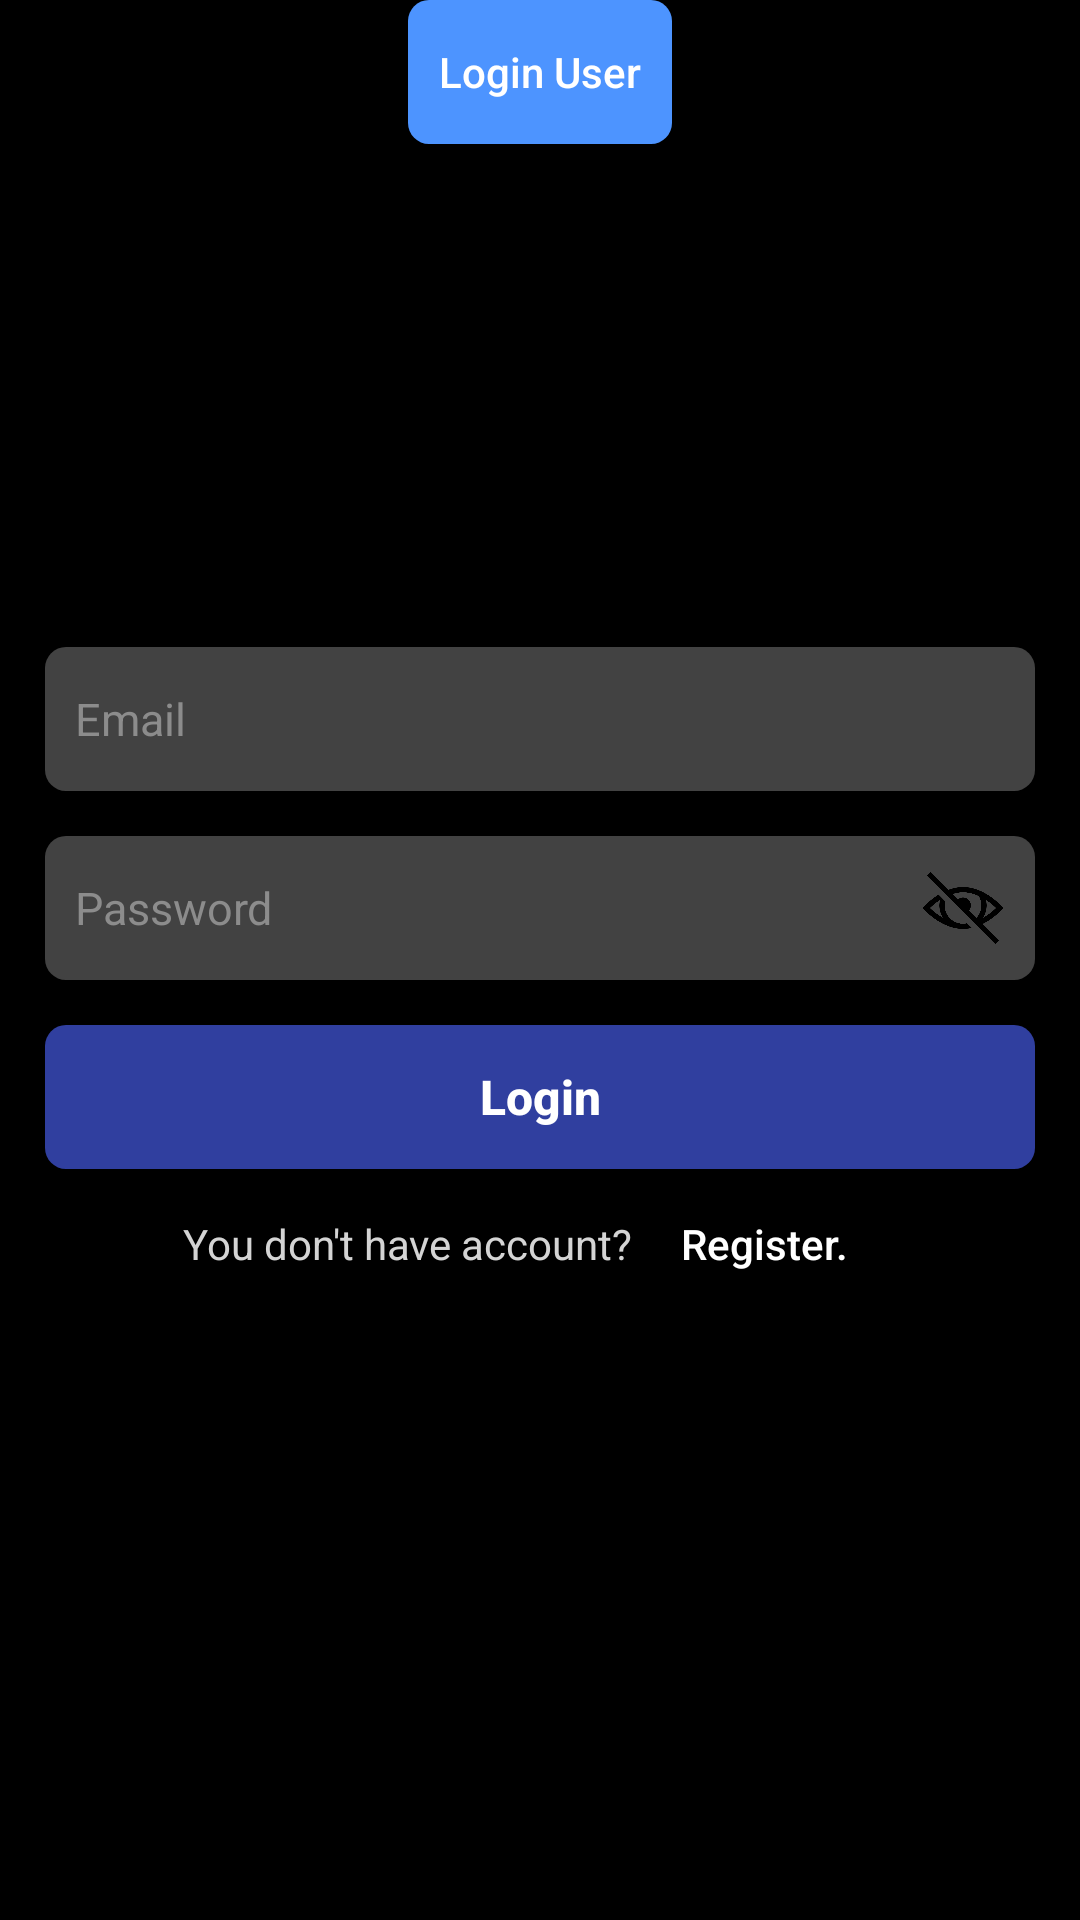

Android layout source for this screen:
<!-- AndroidManifest.xml: application theme Theme.AppCompat.DayNight.NoActionBar -->
<!-- res/layout/activity_login.xml -->
<?xml version="1.0" encoding="utf-8"?>
<androidx.constraintlayout.widget.ConstraintLayout xmlns:android="http://schemas.android.com/apk/res/android"
    xmlns:app="http://schemas.android.com/apk/res-auto"
    xmlns:tools="http://schemas.android.com/tools"
    android:id="@+id/main"
    android:layout_width="match_parent"
    android:layout_height="match_parent"
    android:background="@color/dark_background_color"
    tools:context=".LoginActivity">


    <Button
        android:layout_width="wrap_content"
        android:layout_marginTop="10dp"
        android:id="@+id/buttonLoginUser"
        android:background="@drawable/full_button_border"
        app:backgroundTint="@null"
        android:textAllCaps="false"
        android:textColor="@color/light_text_color"
        android:text="Login User"
        android:layout_height="wrap_content"
        app:layout_constraintStart_toStartOf="parent"
        app:layout_constraintEnd_toEndOf="parent"
        tools:ignore="MissingConstraints" />


    <LinearLayout
        android:layout_width="match_parent"
        android:orientation="vertical"
        android:layout_marginStart="15dp"
        android:layout_marginEnd="15dp"
        android:layout_height="wrap_content"
        app:layout_constraintTop_toTopOf="parent"
        app:layout_constraintBottom_toBottomOf="parent">



        <EditText
            android:id="@+id/editTextEmail"
            android:layout_marginTop="15dp"
            android:paddingStart="10dp"
            android:paddingTop="8dp"
            android:paddingBottom="8dp"
            android:paddingEnd="10dp"
            android:layout_width="match_parent"
            android:background="@drawable/edit_text_border"
            android:layout_height="48dp"
            android:textColorHint="@color/hint_color"
            android:textSize="15sp"
            android:textColor="@color/light_text_color"
            android:inputType="textEmailAddress"
            android:hint="Email" />

        <FrameLayout
            android:layout_width="match_parent"
            android:layout_height="48dp"
            android:layout_marginTop="15dp">


            <EditText
                android:id="@+id/editTextPassword"
                android:layout_width="match_parent"
                android:layout_height="match_parent"
                android:background="@drawable/edit_text_border"
                android:paddingStart="10dp"
                android:paddingTop="8dp"
                android:paddingBottom="8dp"
                android:paddingEnd="10dp"
                android:textColorHint="@color/hint_color"
                android:textSize="15sp"
                android:textColor="@color/light_text_color"
                android:inputType="textPassword"
                android:hint="Password" />


            <ImageButton
                android:id="@+id/imageButtonShowPassword"
                android:layout_width="28dp"
                android:scaleType="fitCenter"
                android:layout_height="28dp"
                android:layout_gravity="center_vertical|end"
                android:layout_marginEnd="10dp"
                android:background="@drawable/eye_visible_icon" />

        </FrameLayout>

        <Button
            android:id="@+id/buttonLogin"
            android:textAllCaps="false"
            android:layout_marginTop="15dp"
            android:layout_width="match_parent"
            android:background="@drawable/empty_button_border"
            android:layout_gravity="center"
            app:backgroundTint="@null"
            android:textColor="@color/light_text_color"
            android:textStyle="bold"
            android:textSize="16sp"
            android:layout_height="48dp"
            android:text="Login" />


        <LinearLayout
            android:layout_width="wrap_content"
            android:layout_gravity="center_horizontal|fill_vertical"
            android:layout_height="wrap_content"
            android:orientation="horizontal">

            <TextView
                android:id="@+id/textViewDetail"
                android:layout_width="wrap_content"
                android:layout_height="50dp"
                android:gravity="center"
                android:text="You don't have account?"
                android:textColor="#D4D4D4"
                android:textSize="14sp" />

            <Button
                android:id="@+id/buttonRegister"
                android:textAllCaps="false"
                android:layout_width="wrap_content"
                android:layout_height="50dp"
                android:text="Register."
                android:textColor="@color/light_text_color"
                android:gravity="center"
                android:paddingStart="0dp"
                android:background="@android:color/transparent"
                app:backgroundTint="@null" />

        </LinearLayout>

    </LinearLayout>

</androidx.constraintlayout.widget.ConstraintLayout>
<!-- resources referenced by this layout -->
<resources>
  <color name="dark_background_color">#FF000000</color>
  <color name="hint_color">#8C8C8C</color>
  <color name="light_text_color">#FFFFFFFF</color>
  <!-- drawable edit_text_border (drawable) -->
  <?xml version="1.0" encoding="utf-8"?>
  <shape xmlns:android="http://schemas.android.com/apk/res/android">
      <solid android:color="@color/dark_hint_color" />
      <corners android:radius="7dp"/>
  </shape>
  <!-- drawable empty_button_border (drawable) -->
  <?xml version="1.0" encoding="utf-8"?>
  <shape xmlns:android="http://schemas.android.com/apk/res/android">
      <solid android:color="@color/dark_blue" />
      <corners android:radius="7dp"/>
  </shape>
  <!-- drawable eye_visible_icon: png bitmap (drawable, 13188 bytes) -->
  <!-- drawable full_button_border (drawable) -->
  <?xml version="1.0" encoding="utf-8"?>
  <shape xmlns:android="http://schemas.android.com/apk/res/android">
      <solid android:color="@color/light_blue" />
      <corners android:radius="7dp"/>
  </shape>
  <color name="dark_hint_color">#424242</color>
  <color name="dark_blue">#303F9F</color>
  <color name="light_blue">#4d94ff</color>
</resources>
